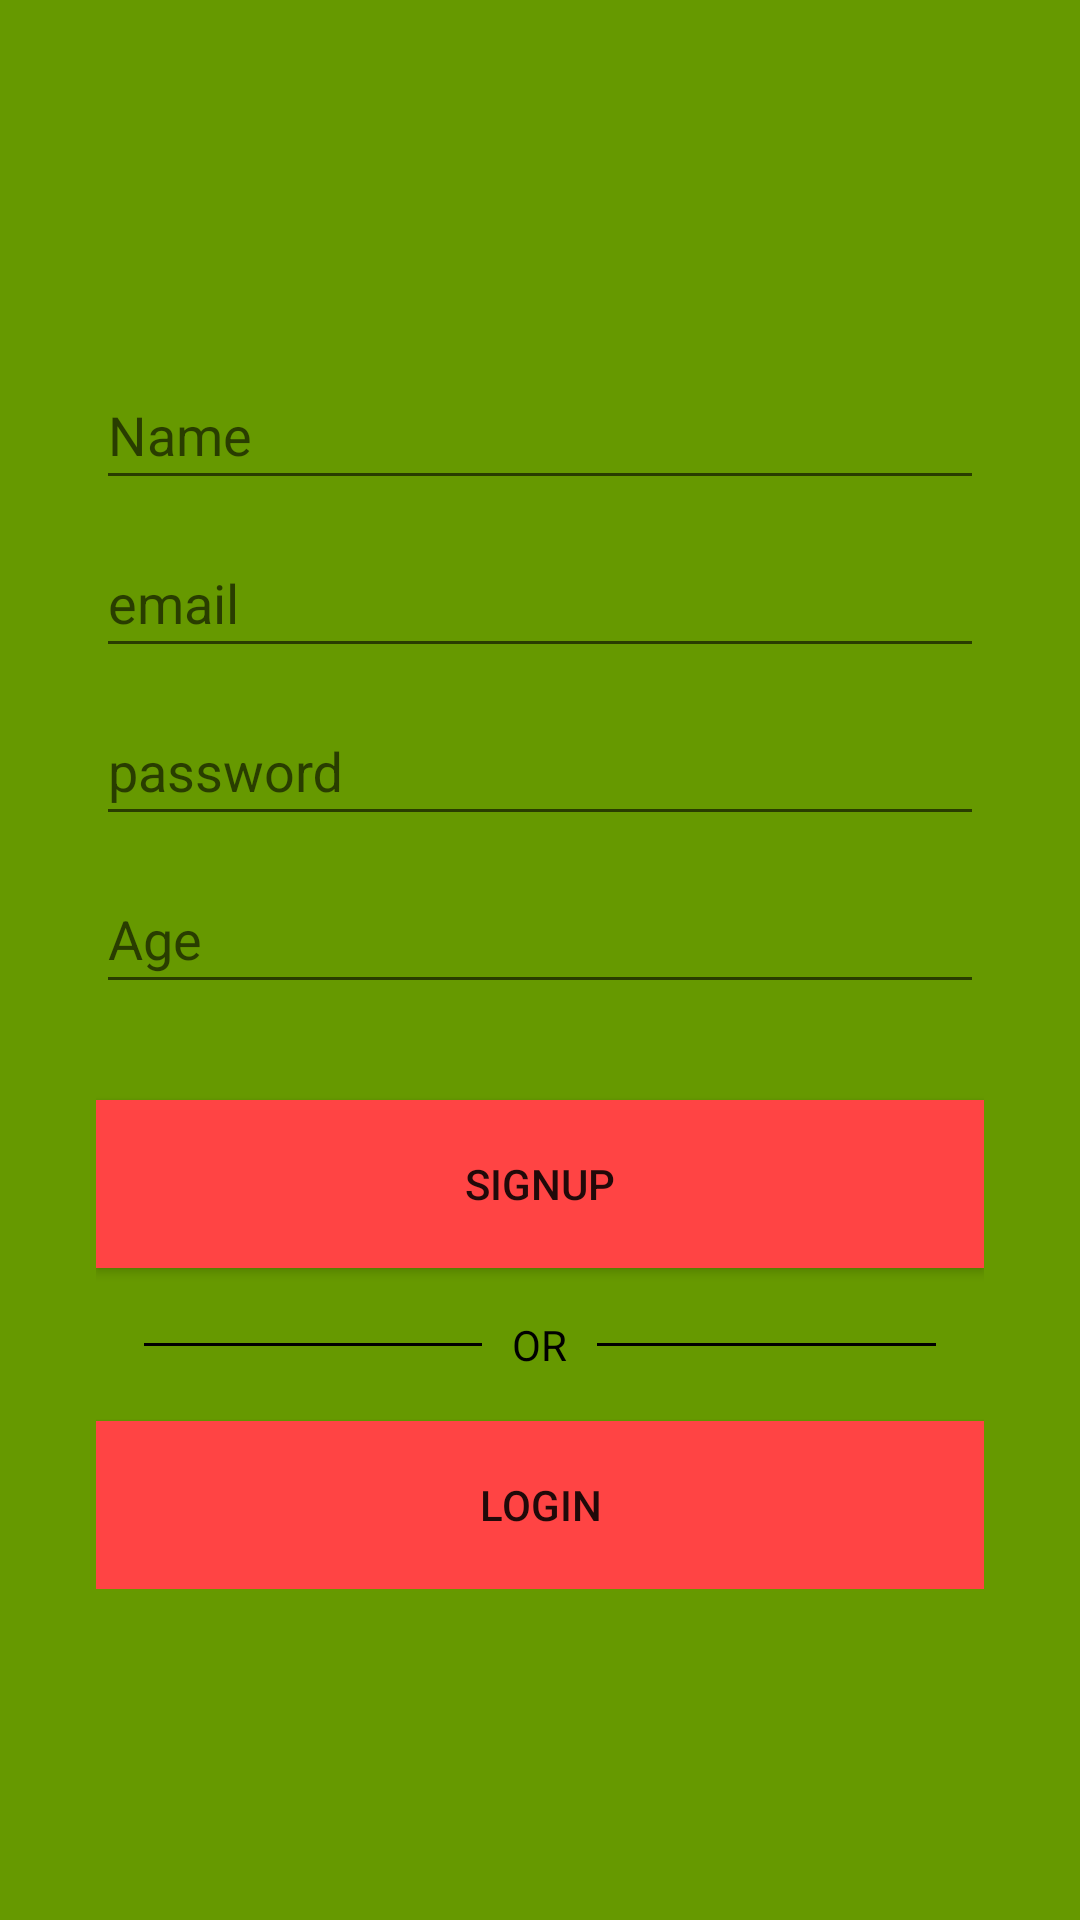

Produce the Android XML layout that renders to this screen, including the resource entries it uses.
<!-- AndroidManifest.xml: application theme AppTheme -->
<!-- res/layout/activity_signup.xml -->
<?xml version="1.0" encoding="utf-8"?>
<androidx.constraintlayout.widget.ConstraintLayout xmlns:android="http://schemas.android.com/apk/res/android"
    xmlns:app="http://schemas.android.com/apk/res-auto"
    xmlns:tools="http://schemas.android.com/tools"
    android:layout_width="match_parent"
    android:layout_height="match_parent"
    android:background="@android:color/holo_green_dark"
    tools:context=".RegistrationActivity">

    <LinearLayout
        android:layout_width="match_parent"
        android:layout_height="wrap_content"
        app:layout_constraintBottom_toBottomOf="parent"
        app:layout_constraintEnd_toEndOf="parent"
        app:layout_constraintStart_toStartOf="parent"
        app:layout_constraintTop_toTopOf="parent"
        android:layout_marginLeft="32dp"
        android:layout_marginRight="32dp"
        android:orientation="vertical">

        <com.google.android.material.textfield.TextInputLayout
            android:layout_width="match_parent"
            android:layout_height="56dp">

            <EditText
                android:id="@+id/name_edt_text"
                android:layout_width="match_parent"
                android:layout_height="match_parent"
                android:hint="Name" />

        </com.google.android.material.textfield.TextInputLayout>

        <com.google.android.material.textfield.TextInputLayout
            android:layout_width="match_parent"
            android:layout_height="56dp">

            <EditText
                android:id="@+id/email_edt_text"
                android:layout_width="match_parent"
                android:layout_height="match_parent"
                android:hint="email"/>

        </com.google.android.material.textfield.TextInputLayout>

        <com.google.android.material.textfield.TextInputLayout
            android:layout_width="match_parent"
            android:layout_height="56dp">

            <EditText
                android:id="@+id/pass_edt_text"
                android:layout_width="match_parent"
                android:layout_height="match_parent"
                android:hint="password"
                android:inputType="textPassword"/>

        </com.google.android.material.textfield.TextInputLayout>

        <com.google.android.material.textfield.TextInputLayout
            android:layout_width="match_parent"
            android:layout_height="56dp">

            <EditText
                android:id="@+id/age_edt_text"
                android:layout_width="match_parent"
                android:layout_height="match_parent"
                android:hint="Age"
                android:inputType="number" />

        </com.google.android.material.textfield.TextInputLayout>

        <Button
            android:id="@+id/signup_btn"
            android:layout_width="match_parent"
            android:layout_height="56dp"
            android:layout_marginTop="32dp"
            android:background="@android:color/holo_red_light"
            android:text="@string/signup"/>

        <RelativeLayout
            android:layout_width="match_parent"
            android:layout_height="wrap_content"
            android:layout_centerVertical="true"
            android:layout_marginTop="16dp">

            <TextView
                android:id="@+id/tvText"
                android:layout_width="wrap_content"
                android:layout_height="wrap_content"
                android:layout_centerInParent="true"
                android:layout_marginLeft="10dp"
                android:layout_marginRight="10dp"
                android:text="OR"
                android:textColor="#000000"/>

            <View
                android:layout_width="match_parent"
                android:layout_height="1dp"
                android:layout_centerVertical="true"
                android:layout_marginLeft="16dp"
                android:layout_toLeftOf="@id/tvText"
                android:background="#000000" />

            <View
                android:layout_width="match_parent"
                android:layout_height="1dp"
                android:layout_centerVertical="true"
                android:layout_marginRight="16dp"
                android:layout_toRightOf="@id/tvText"
                android:background="#000000" />

        </RelativeLayout>

        <Button
            android:id="@+id/login_btn"
            android:layout_width="match_parent"
            android:layout_height="56dp"
            android:layout_marginTop="16dp"
            android:background="@android:color/holo_red_light"
            android:text="login" />

    </LinearLayout>

    <ImageView
        android:id="@+id/ivProfile"
        android:layout_width="wrap_content"
        android:layout_height="wrap_content"
        app:layout_constraintEnd_toEndOf="parent"
        app:layout_constraintStart_toStartOf="parent"
        app:srcCompat="@drawable/ic_launcher_foreground"
        tools:layout_editor_absoluteY="16dp"
        tools:ignore="VectorDrawableCompat" />

</androidx.constraintlayout.widget.ConstraintLayout>
<!-- resources referenced by this layout -->
<resources>
  <string name="signup">SIGNUP</string>
  <style name="AppTheme" parent="Theme.AppCompat.Light.DarkActionBar">
          
          <item name="colorPrimary">@color/colorPrimary</item>
          <item name="colorPrimaryDark">@color/colorPrimaryDark</item>
          <item name="colorAccent">@color/colorAccent</item>
      </style>
  <!-- not gathered from this repository: default colours our renderer supplied (Android Studio template values) -->
  <color name="colorPrimary">#FF6200EE</color>
  <color name="colorPrimaryDark">#FF3700B3</color>
  <color name="colorAccent">#FF03DAC5</color>
</resources>
